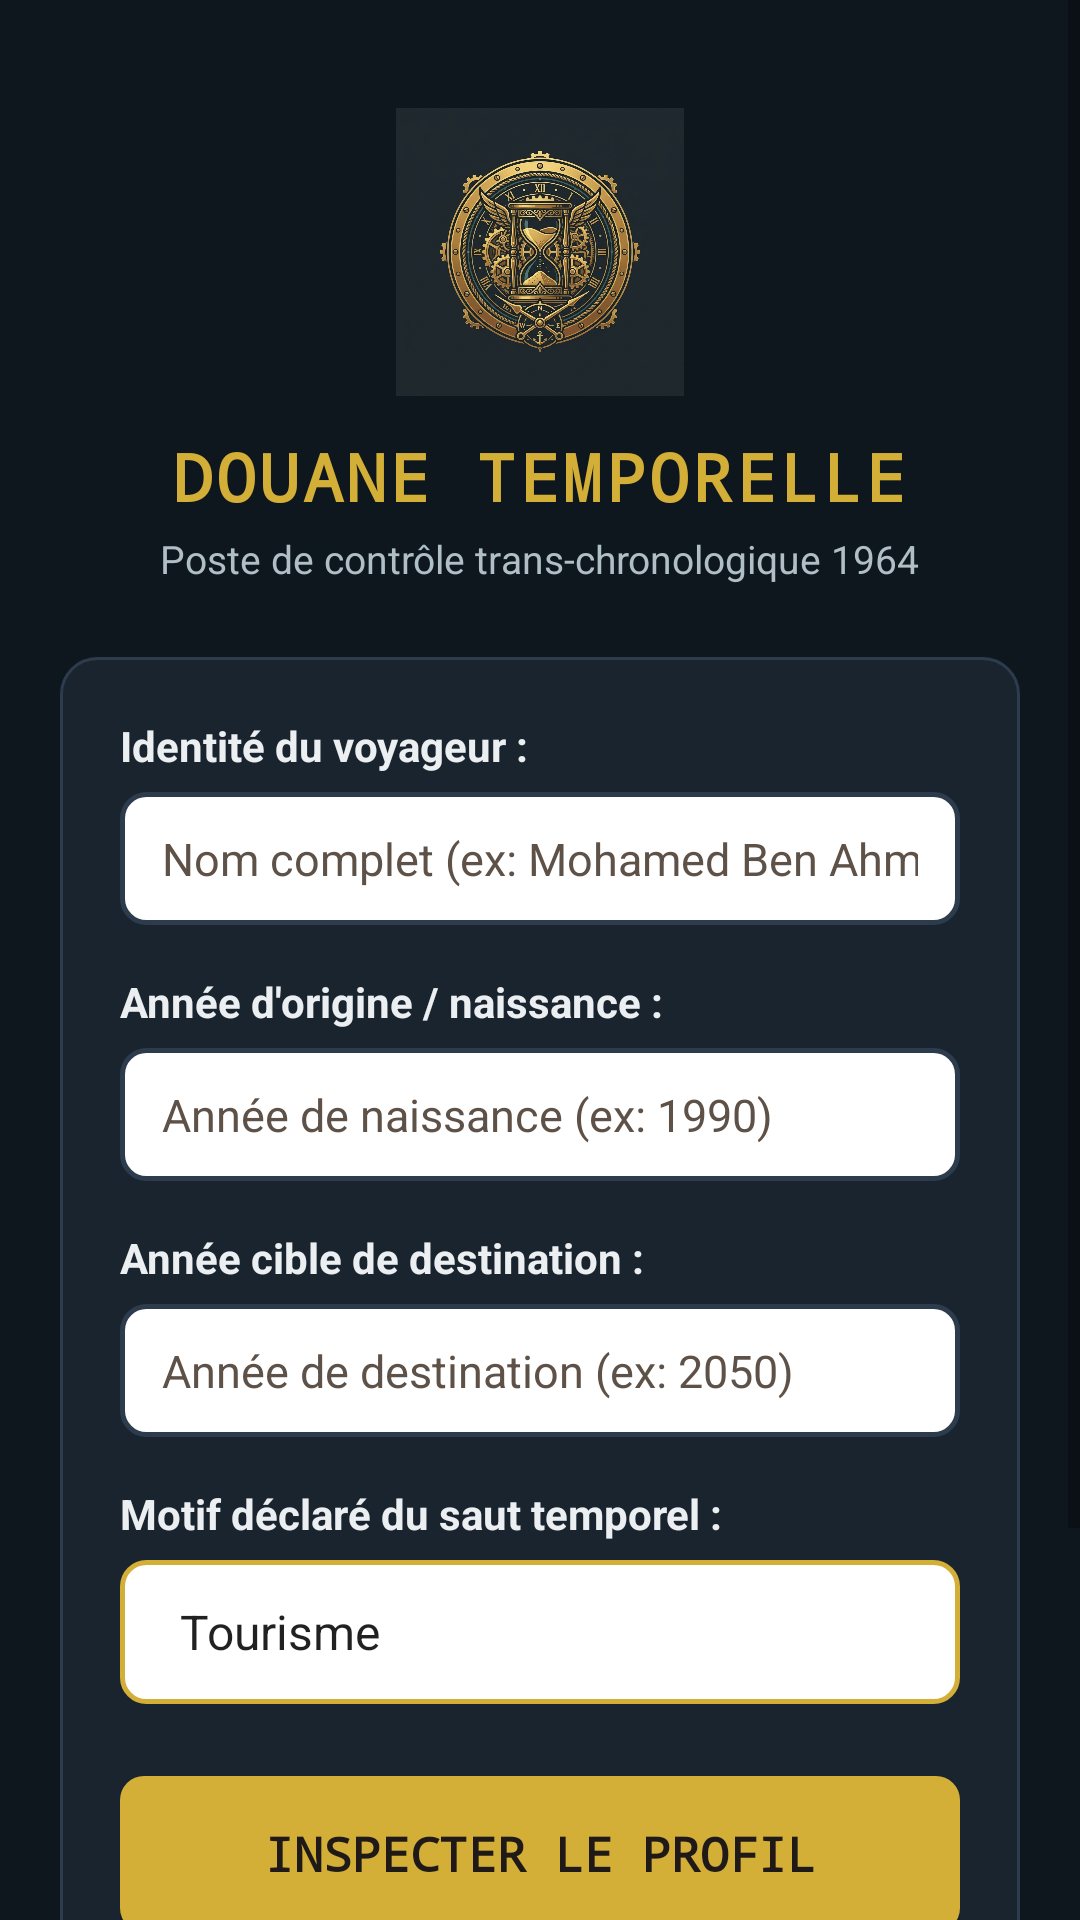

This screen was rendered from an Android layout file. Write that file and the resources it references.
<!-- AndroidManifest.xml: application theme Theme.DouaneTemporelle -->
<!-- res/layout/activity_main.xml -->
<?xml version="1.0" encoding="utf-8"?>
<ScrollView xmlns:android="http://schemas.android.com/apk/res/android"
    android:id="@+id/sv_container_ws"
    android:layout_width="match_parent"
    android:layout_height="match_parent"
    android:background="@color/couleur_fond_sombre"
    android:fillViewport="true">

    <LinearLayout
        android:id="@+id/ll_main_container_ws"
        android:layout_width="match_parent"
        android:layout_height="wrap_content"
        android:gravity="center_horizontal"
        android:orientation="vertical"
        android:padding="20dp">

        
        <ImageView
            android:id="@+id/iv_logo_douane_ws"
            android:layout_width="96dp"
            android:layout_height="96dp"
            android:layout_marginTop="16dp"
            android:contentDescription="@string/desc_logo_douane"
            android:src="@drawable/douane_logo" />

        
        <TextView
            android:id="@+id/tv_titre_douane_ws"
            android:layout_width="wrap_content"
            android:layout_height="wrap_content"
            android:layout_marginTop="12dp"
            android:fontFamily="monospace"
            android:letterSpacing="0.05"
            android:text="@string/titre_poste_frontiere"
            android:textColor="@color/couleur_or_temporel"
            android:textSize="22sp"
            android:textStyle="bold" />

        
        <TextView
            android:id="@+id/tv_sous_titre_douane_ws"
            android:layout_width="wrap_content"
            android:layout_height="wrap_content"
            android:layout_marginTop="4dp"
            android:text="@string/sous_titre_poste_frontiere"
            android:textColor="@color/couleur_texte_secondaire"
            android:textSize="13sp" />

        
        <LinearLayout
            android:id="@+id/ll_carte_formulaire_ws"
            android:layout_width="match_parent"
            android:layout_height="wrap_content"
            android:layout_marginTop="24dp"
            android:background="@drawable/bg_card_dark"
            android:orientation="vertical">

            
            <TextView
                android:id="@+id/tv_label_nom_ws"
                android:layout_width="wrap_content"
                android:layout_height="wrap_content"
                android:text="@string/label_nom_champ"
                android:textColor="@color/couleur_texte_clair"
                android:textSize="14sp"
                android:textStyle="bold" />

            
            <EditText
                android:id="@+id/et_nom_ws"
                android:layout_width="match_parent"
                android:layout_height="wrap_content"
                android:layout_marginTop="6dp"
                android:background="@drawable/bg_input_field"
                android:hint="@string/hint_nom_voyageur"
                android:inputType="textPersonName"
                android:textColor="@color/couleur_encre_noire"
                android:textColorHint="@color/couleur_encre_secondaire"
                android:textSize="15sp" />

            
            <TextView
                android:id="@+id/tv_label_annee_naissance_ws"
                android:layout_width="wrap_content"
                android:layout_height="wrap_content"
                android:layout_marginTop="16dp"
                android:text="@string/label_annee_naissance_champ"
                android:textColor="@color/couleur_texte_clair"
                android:textSize="14sp"
                android:textStyle="bold" />

            
            <EditText
                android:id="@+id/et_annee_naissance_ws"
                android:layout_width="match_parent"
                android:layout_height="wrap_content"
                android:layout_marginTop="6dp"
                android:background="@drawable/bg_input_field"
                android:hint="@string/hint_annee_naissance"
                android:inputType="number"
                android:maxLength="4"
                android:textColor="@color/couleur_encre_noire"
                android:textColorHint="@color/couleur_encre_secondaire"
                android:textSize="15sp" />

            
            <TextView
                android:id="@+id/tv_label_annee_destination_ws"
                android:layout_width="wrap_content"
                android:layout_height="wrap_content"
                android:layout_marginTop="16dp"
                android:text="@string/label_annee_destination_champ"
                android:textColor="@color/couleur_texte_clair"
                android:textSize="14sp"
                android:textStyle="bold" />

            
            <EditText
                android:id="@+id/et_annee_destination_ws"
                android:layout_width="match_parent"
                android:layout_height="wrap_content"
                android:layout_marginTop="6dp"
                android:background="@drawable/bg_input_field"
                android:hint="@string/hint_annee_destination"
                android:inputType="number"
                android:maxLength="4"
                android:textColor="@color/couleur_encre_noire"
                android:textColorHint="@color/couleur_encre_secondaire"
                android:textSize="15sp" />

            
            <TextView
                android:id="@+id/tv_label_motif_ws"
                android:layout_width="wrap_content"
                android:layout_height="wrap_content"
                android:layout_marginTop="16dp"
                android:text="@string/label_motif_voyage"
                android:textColor="@color/couleur_texte_clair"
                android:textSize="14sp"
                android:textStyle="bold" />

            
            <Spinner
                android:id="@+id/spinner_motif_ws"
                android:layout_width="match_parent"
                android:layout_height="48dp"
                android:layout_marginTop="6dp"
                android:background="@drawable/bg_spinner"
                android:entries="@array/motifs_voyage" />

            
            <Button
                android:id="@+id/btn_inspecter_ws"
                android:layout_width="match_parent"
                android:layout_height="52dp"
                android:layout_marginTop="24dp"
                android:background="@drawable/bg_button_gold"
                android:fontFamily="monospace"
                android:text="@string/btn_inspecter_profil"
                android:textColor="@color/couleur_encre_noire"
                android:textSize="16sp"
                android:textStyle="bold" />

            
            <Button
                android:id="@+id/btn_historique_ws"
                android:layout_width="match_parent"
                android:layout_height="48dp"
                android:layout_marginTop="12dp"
                android:background="@drawable/bg_chip_language"
                android:fontFamily="monospace"
                android:text="Historique des sauts"
                android:textColor="@color/couleur_or_temporel"
                android:textSize="14sp"
                android:textStyle="bold" />

            
            <Button
                android:id="@+id/btn_chat_douanier_ws"
                android:layout_width="match_parent"
                android:layout_height="48dp"
                android:layout_marginTop="12dp"
                android:background="@drawable/bg_button_restart"
                android:fontFamily="monospace"
                android:text="@string/btn_chat_douanier"
                android:textColor="@color/white"
                android:textSize="14sp"
                android:textStyle="bold" />
        </LinearLayout>
    </LinearLayout>
</ScrollView>
<!-- resources referenced by this layout -->
<resources>
  <string-array name="motifs_voyage">
          <item>Tourisme</item>
          <item>Modification du passé</item>
          <item>Fuite</item>
      </string-array>
  <color name="couleur_encre_noire">#1F1A17</color>
  <color name="couleur_encre_secondaire">#5E5147</color>
  <color name="couleur_fond_sombre">#0F171E</color>
  <color name="couleur_or_temporel">#D4AF37</color>
  <color name="couleur_texte_clair">#ECEFF1</color>
  <color name="couleur_texte_secondaire">#B0BEC5</color>
  <color name="white">#FFFFFF</color>
  <!-- drawable bg_card_dark (drawable) -->
  <?xml version="1.0" encoding="utf-8"?>
  <shape xmlns:android="http://schemas.android.com/apk/res/android"
      android:shape="rectangle">
      <solid android:color="@color/couleur_carte_sombre" />
      <stroke
          android:width="1dp"
          android:color="@color/couleur_carte_bordure" />
      <corners android:radius="12dp" />
      <padding
          android:bottom="20dp"
          android:left="20dp"
          android:right="20dp"
          android:top="20dp" />
  </shape>
  <!-- drawable bg_input_field (drawable) -->
  <?xml version="1.0" encoding="utf-8"?>
  <shape xmlns:android="http://schemas.android.com/apk/res/android"
      android:shape="rectangle">
      <solid android:color="@color/couleur_fond_champ" />
      <stroke
          android:width="1.5dp"
          android:color="@color/couleur_carte_bordure" />
      <corners android:radius="8dp" />
      <padding
          android:bottom="12dp"
          android:left="14dp"
          android:right="14dp"
          android:top="12dp" />
  </shape>
  <!-- drawable bg_spinner (drawable) -->
  <?xml version="1.0" encoding="utf-8"?>
  <shape xmlns:android="http://schemas.android.com/apk/res/android"
      android:shape="rectangle">
      <solid android:color="@color/couleur_fond_champ" />
      <stroke
          android:width="1.5dp"
          android:color="@color/couleur_or_temporel" />
      <corners android:radius="8dp" />
      <padding
          android:bottom="8dp"
          android:left="12dp"
          android:right="12dp"
          android:top="8dp" />
  </shape>
  <string name="btn_chat_douanier">Consulter le Douanier IA</string>
  <string name="btn_inspecter_profil">Inspecter le profil</string>
  <string name="desc_logo_douane">Logo officiel de la douane temporelle</string>
  <string name="hint_annee_destination">Année de destination (ex: 2050)</string>
  <string name="hint_annee_naissance">Année de naissance (ex: 1990)</string>
  <string name="hint_nom_voyageur">Nom complet (ex: Mohamed Ben Ahmed)</string>
  <string name="label_annee_destination_champ">Année cible de destination :</string>
  <string name="label_annee_naissance_champ">Année d\'origine / naissance :</string>
  <string name="label_motif_voyage">Motif déclaré du saut temporel :</string>
  <string name="label_nom_champ">Identité du voyageur :</string>
  <string name="sous_titre_poste_frontiere">Poste de contrôle trans-chronologique 1964</string>
  <string name="titre_poste_frontiere">DOUANE TEMPORELLE</string>
  <style name="Theme.DouaneTemporelle" parent="android:Theme.Material.Light.NoActionBar">
          
          <item name="android:colorPrimary">@color/couleur_carte_sombre</item>
          <item name="android:colorPrimaryDark">@color/couleur_fond_sombre</item>
          <item name="android:colorAccent">@color/couleur_or_temporel</item>
          
          <item name="android:windowBackground">@color/couleur_fond_sombre</item>
          <item name="android:statusBarColor">@color/couleur_fond_sombre</item>
          <item name="android:navigationBarColor">@color/couleur_fond_sombre</item>
      </style>
  <color name="couleur_or_accent">#F39C12</color>
  <color name="couleur_carte_sombre">#1A242F</color>
  <color name="couleur_carte_bordure">#2D3C4D</color>
  <color name="couleur_fond_champ">#FFFFFF</color>
</resources>
